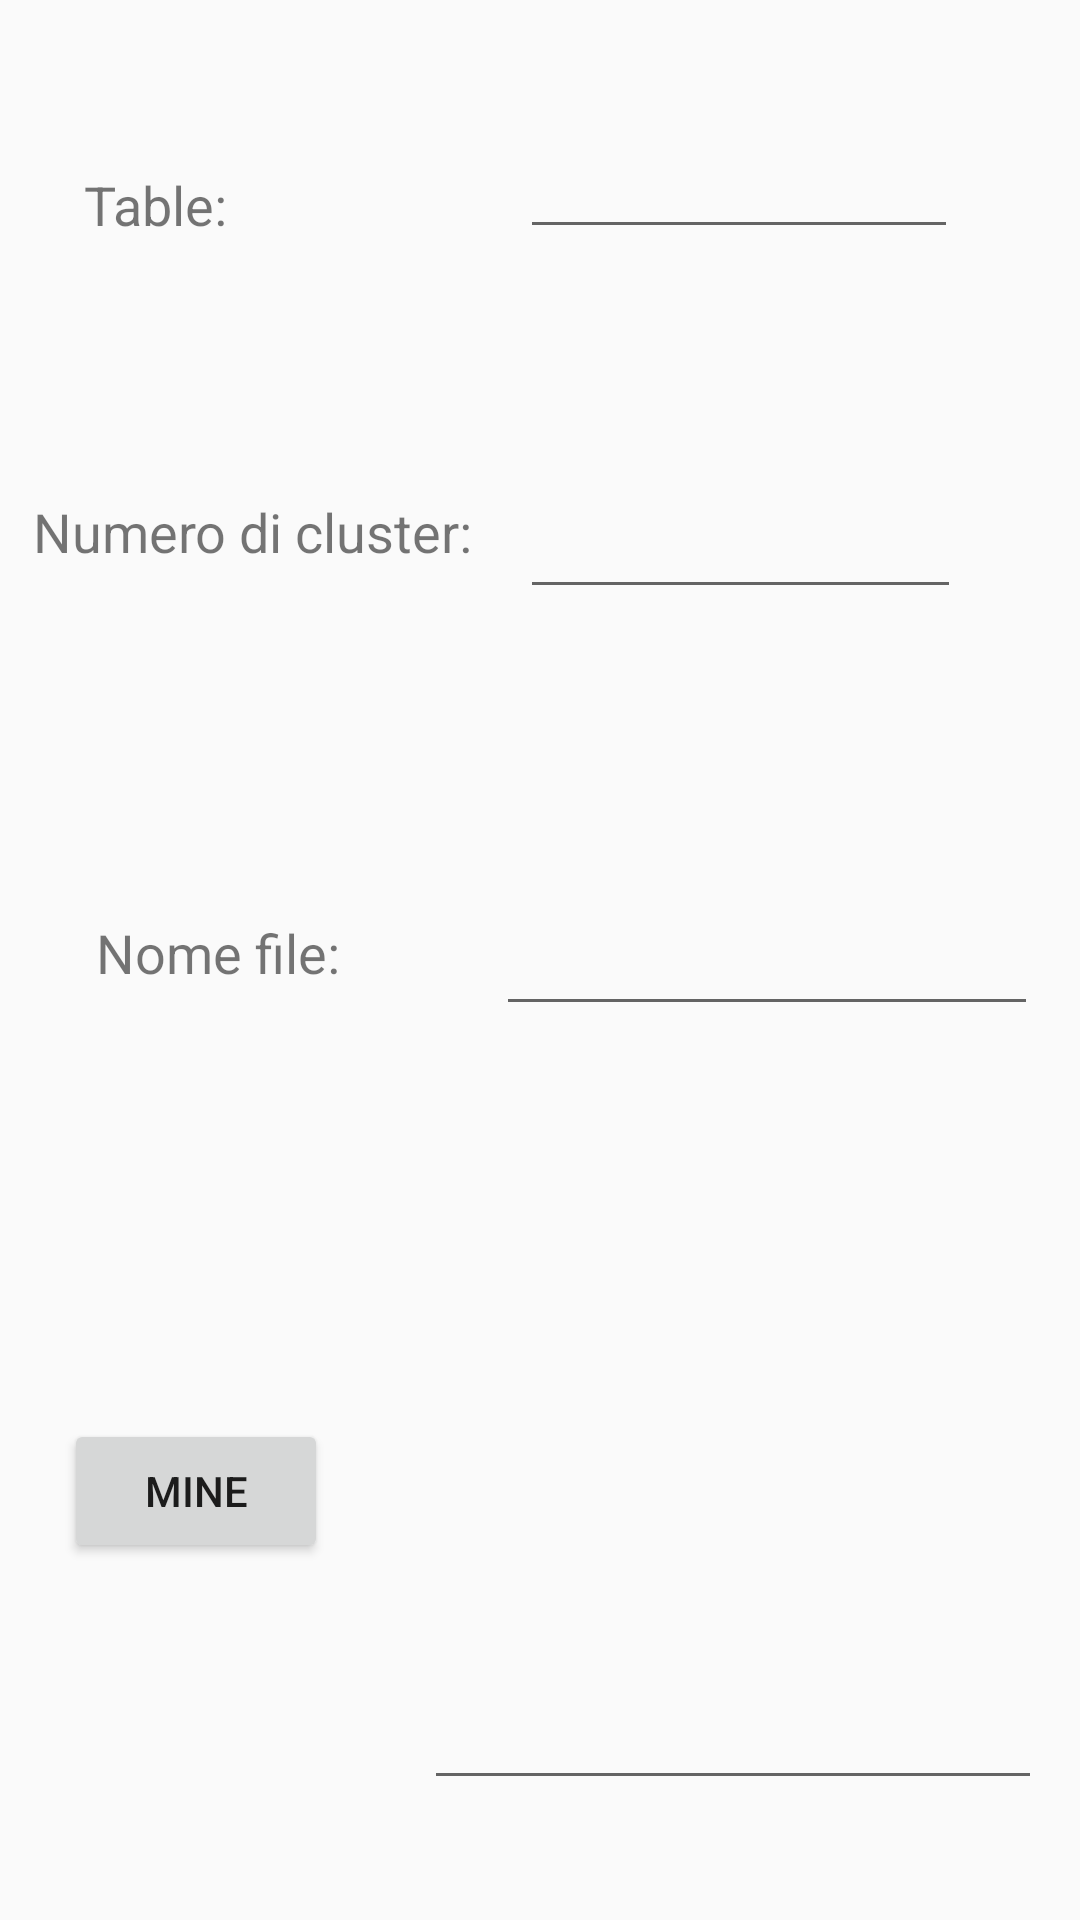

Write the Android layout XML for this screen, with the resource values it uses.
<!-- AndroidManifest.xml: application theme AppTheme -->
<!-- res/layout/frag1_layout.xml -->
<?xml version="1.0" encoding="utf-8"?>
<android.support.constraint.ConstraintLayout xmlns:android="http://schemas.android.com/apk/res/android"
    xmlns:app="http://schemas.android.com/apk/res-auto"
    xmlns:tools="http://schemas.android.com/tools"
    style="@style/style_kmeans"
    android:minHeight="250dp"
    tools:layout_editor_absoluteY="25dp">

    <TextView
        android:id="@+id/textViewFrag1"
        android:layout_width="0dp"
        android:layout_height="26dp"
        android:layout_marginBottom="74dp"
        android:layout_marginEnd="52dp"
        android:layout_marginLeft="28dp"
        android:layout_marginRight="52dp"
        android:layout_marginStart="28dp"
        android:layout_marginTop="8dp"
        android:text="@string/table_Frag1"
        android:textSize="18sp"
        app:layout_constraintBottom_toTopOf="@+id/textView2_K"
        app:layout_constraintEnd_toStartOf="@+id/editText_Frag1"
        app:layout_constraintStart_toStartOf="parent"
        app:layout_constraintTop_toTopOf="@+id/editText_Frag1" />

    <EditText
        android:id="@+id/editText_Frag1"
        android:layout_width="146dp"
        android:layout_height="44dp"
        android:layout_marginBottom="77dp"
        android:layout_marginEnd="56dp"
        android:layout_marginRight="56dp"
        android:layout_marginTop="60dp"
        android:contentDescription="@string/text_table_Frag1"
        android:ems="10"
        android:fadeScrollbars="false"
        android:inputType="textPersonName"
        android:isScrollContainer="false"
        app:layout_constraintBottom_toTopOf="@+id/editText2_k"
        app:layout_constraintEnd_toEndOf="parent"
        app:layout_constraintHorizontal_bias="0.0"
        app:layout_constraintStart_toStartOf="@+id/editText2_k"
        app:layout_constraintTop_toTopOf="parent" />

    <TextView
        android:id="@+id/textView2_K"
        android:layout_width="0dp"
        android:layout_height="38dp"
        android:layout_marginBottom="90dp"
        android:layout_marginEnd="8dp"
        android:layout_marginLeft="11dp"
        android:layout_marginRight="8dp"
        android:layout_marginStart="11dp"
        android:text="@string/numero_di_cluster_Frag1"
        android:textSize="18sp"
        app:layout_constraintBottom_toTopOf="@+id/textView3"
        app:layout_constraintEnd_toStartOf="@+id/editText2_k"
        app:layout_constraintHorizontal_bias="1.0"
        app:layout_constraintStart_toStartOf="parent"
        app:layout_constraintTop_toTopOf="@+id/editText2_k"
        app:layout_constraintVertical_bias="0.294" />

    <EditText
        android:id="@+id/editText2_k"
        android:layout_width="147dp"
        android:layout_height="43dp"
        android:layout_marginBottom="90dp"
        android:layout_marginEnd="3dp"
        android:layout_marginLeft="8dp"
        android:layout_marginRight="3dp"
        android:layout_marginStart="8dp"
        android:contentDescription="@string/text_k_Frag1"
        android:ems="10"
        android:inputType="number"
        app:layout_constraintBottom_toTopOf="@+id/fileName"
        app:layout_constraintEnd_toEndOf="parent"
        app:layout_constraintHorizontal_bias="0.0"
        app:layout_constraintStart_toStartOf="@+id/fileName"
        app:layout_constraintTop_toBottomOf="@+id/editText_Frag1" />

    <Button
        android:id="@+id/button_store_from_file"
        android:layout_width="wrap_content"
        android:layout_height="wrap_content"
        android:layout_marginBottom="75dp"
        android:layout_marginEnd="8dp"
        android:layout_marginLeft="25dp"
        android:layout_marginRight="8dp"
        android:layout_marginStart="25dp"
        android:layout_marginTop="8dp"
        android:text="@string/mine_Frag1"
        app:layout_constraintBottom_toBottomOf="parent"
        app:layout_constraintEnd_toEndOf="@+id/textView3"
        app:layout_constraintStart_toStartOf="parent"
        app:layout_constraintTop_toTopOf="@+id/logTab"
        app:layout_constraintVertical_bias="0.536" />

    <TextView
        android:id="@+id/textView3"
        android:layout_width="wrap_content"
        android:layout_height="wrap_content"
        android:layout_marginBottom="8dp"
        android:layout_marginEnd="52dp"
        android:layout_marginLeft="32dp"
        android:layout_marginRight="52dp"
        android:layout_marginStart="32dp"
        android:layout_marginTop="8dp"
        android:text="@string/nome_file_Frag1"
        android:textSize="18sp"
        app:layout_constraintBottom_toBottomOf="@+id/fileName"
        app:layout_constraintEnd_toStartOf="@+id/fileName"
        app:layout_constraintStart_toStartOf="parent"
        app:layout_constraintTop_toBottomOf="@+id/textView2_K"
        app:layout_constraintTop_toTopOf="@+id/fileName" />

    <EditText
        android:id="@+id/fileName"
        android:layout_width="0dp"
        android:layout_height="49dp"
        android:layout_marginBottom="93dp"
        android:layout_marginEnd="14dp"
        android:layout_marginRight="14dp"
        android:contentDescription="@string/nomefile_Frag1"
        android:ems="10"
        android:inputType="textPersonName"
        app:layout_constraintBottom_toTopOf="@+id/logTab"
        app:layout_constraintEnd_toEndOf="parent"
        app:layout_constraintStart_toEndOf="@+id/textView3"
        app:layout_constraintTop_toBottomOf="@+id/editText2_k" />

    <EditText
        android:id="@+id/logTab"
        android:layout_width="206dp"
        android:layout_height="186dp"
        android:layout_marginBottom="40dp"
        android:layout_marginEnd="37dp"
        android:layout_marginRight="37dp"
        android:ems="10"
        android:inputType="none"
        android:scrollbarAlwaysDrawHorizontalTrack="true"
        android:scrollbarAlwaysDrawVerticalTrack="true"
        app:layout_constraintBottom_toBottomOf="parent"
        app:layout_constraintEnd_toEndOf="parent"
        app:layout_constraintStart_toStartOf="@+id/fileName" />

</android.support.constraint.ConstraintLayout>
<!-- resources referenced by this layout -->
<resources>
  <string name="mine_Frag1">MINE</string>
  <string name="nome_file_Frag1">Nome file:</string>
  <string name="nomefile_Frag1">nomefile</string>
  <string name="numero_di_cluster_Frag1">Numero di cluster:</string>
  <string name="table_Frag1">Table:</string>
  <string name="text_k_Frag1">k</string>
  <string name="text_table_Frag1">Table</string>
  <style name="style_kmeans">
          <item name="android:layout_width">match_parent</item>
          <item name="android:layout_height">match_parent</item>
      </style>
  <style name="AppTheme" parent="Base.Theme.AppCompat.Light">
          
          <item name="colorPrimary">@color/colorPrimary</item>
          <item name="colorPrimaryDark">@color/colorPrimaryDark</item>
          <item name="colorAccent">@color/colorAccent</item>
      </style>
  <!-- not gathered from this repository: default colours our renderer supplied (Android Studio template values) -->
  <color name="colorPrimary">#FF6200EE</color>
  <color name="colorPrimaryDark">#FF3700B3</color>
  <color name="colorAccent">#FF03DAC5</color>
</resources>
